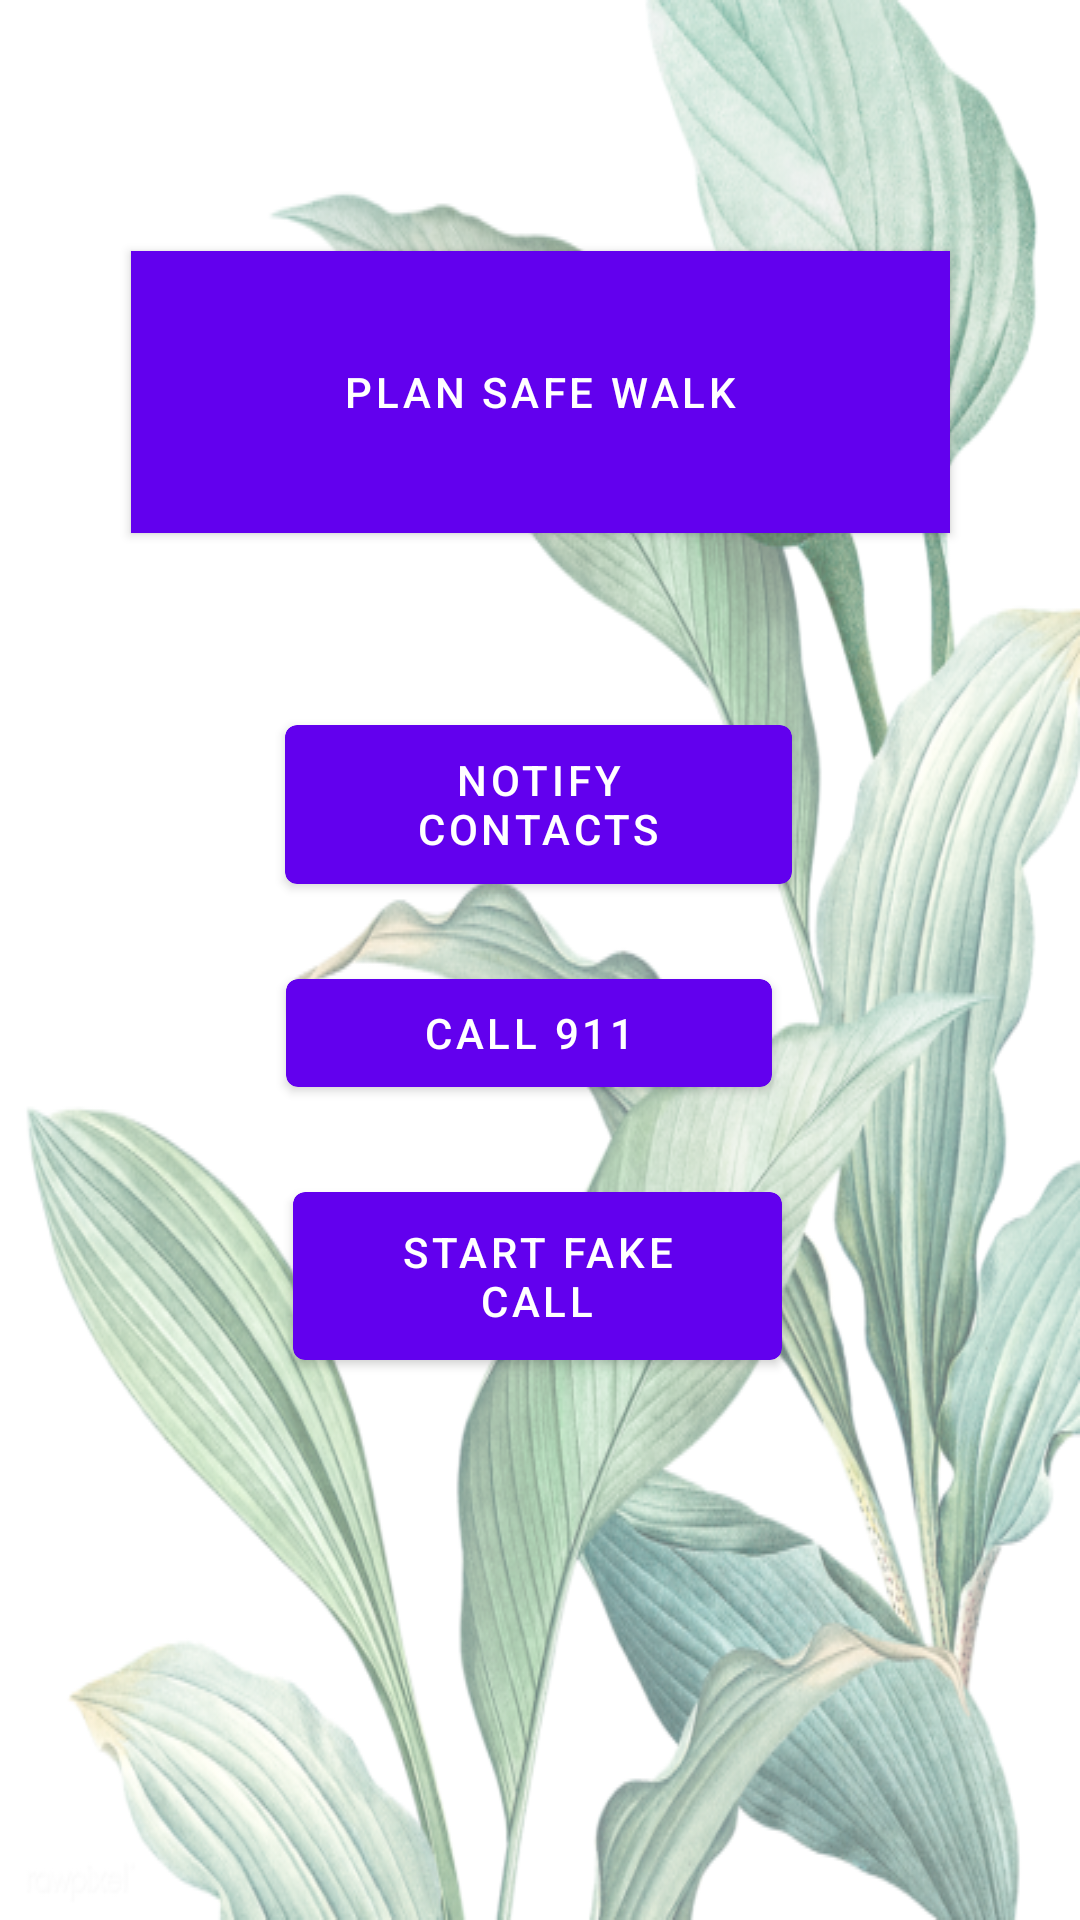

Android layout source for this screen:
<!-- AndroidManifest.xml: application theme Theme.Safe_walk_take_3 -->
<!-- res/layout/content_test_frag.xml -->
<?xml version="1.0" encoding="utf-8"?>
<androidx.constraintlayout.widget.ConstraintLayout xmlns:android="http://schemas.android.com/apk/res/android"
    xmlns:app="http://schemas.android.com/apk/res-auto"
    xmlns:tools="http://schemas.android.com/tools"
    android:layout_width="match_parent"
    android:layout_height="match_parent"
    app:layout_behavior="@string/appbar_scrolling_view_behavior">


    <ImageView
        android:id="@+id/imageView"
        android:layout_width="match_parent"
        android:layout_height="match_parent"
        android:alpha="0.6"
        android:scaleType="fitXY"

        android:src="@drawable/hack2"
        app:layout_anchorGravity="center"
        tools:layout_editor_absoluteX="-16dp"
        tools:layout_editor_absoluteY="55dp" />

    <ImageView
        android:id="@+id/config"
        android:layout_width="48dp"
        android:layout_height="43dp"
        android:layout_marginTop="44dp"
        android:alpha="0.6"

        android:scaleType="fitXY"
        android:src="@drawable/settingicon"
        app:layout_anchorGravity="center"
        app:layout_constraintEnd_toEndOf="parent"
        app:layout_constraintHorizontal_bias="0.817"
        app:layout_constraintStart_toStartOf="parent"
        app:layout_constraintTop_toTopOf="@+id/imageView" />

    <Button
        android:id="@+id/safe_walk_b"
        android:layout_width="273dp"
        android:layout_height="94dp"
        android:layout_alignParentStart="true"
        android:layout_alignParentTop="true"
        android:background="#EAAF9A"
        android:backgroundTint="#EAAF9A"
        android:clipToOutline="true"
        android:elevation="4dp"
        android:text="Plan safe walk"
        app:layout_constraintBottom_toBottomOf="parent"
        app:layout_constraintEnd_toEndOf="parent"
        app:layout_constraintStart_toStartOf="parent"
        app:layout_constraintTop_toTopOf="parent"
        app:layout_constraintVertical_bias="0.153" />

    
    <Button
        android:id="@+id/notify_butt"
        android:layout_width="169dp"
        android:layout_height="65dp"
        android:layout_alignParentStart="true"
        android:layout_alignParentTop="true"
        android:clipToOutline="true"

        android:elevation="4dp"

        android:text="Notify Contacts"
        app:layout_constraintBottom_toBottomOf="@+id/imageView"
        app:layout_constraintEnd_toEndOf="parent"
        app:layout_constraintHorizontal_bias="0.497"
        app:layout_constraintStart_toStartOf="parent"
        app:layout_constraintTop_toBottomOf="@+id/safe_walk_b"
        app:layout_constraintVertical_bias="0.146" />

    <Button
        android:id="@+id/notify_butt_911"
        android:layout_width="162dp"
        android:layout_height="48dp"
        android:layout_alignParentStart="true"
        android:layout_alignParentTop="true"
        android:clipToOutline="true"

        android:elevation="4dp"

        android:text="Call 911"
        app:layout_constraintBottom_toBottomOf="@+id/imageView"
        app:layout_constraintEnd_toEndOf="parent"
        app:layout_constraintHorizontal_bias="0.481"
        app:layout_constraintStart_toStartOf="parent"
        app:layout_constraintTop_toBottomOf="@+id/safe_walk_b"
        app:layout_constraintVertical_bias="0.344" />

    <Button
        android:id="@+id/start_fake_call"
        android:layout_width="163dp"
        android:layout_height="68dp"
        android:layout_alignParentStart="true"
        android:layout_alignParentTop="true"
        android:clipToOutline="true"

        android:elevation="4dp"

        android:text="Start fake call"
        app:layout_constraintBottom_toBottomOf="@+id/imageView"
        app:layout_constraintEnd_toEndOf="parent"
        app:layout_constraintHorizontal_bias="0.495"
        app:layout_constraintStart_toStartOf="parent"
        app:layout_constraintTop_toBottomOf="@+id/notify_butt_911"
        app:layout_constraintVertical_bias="0.113" />

</androidx.constraintlayout.widget.ConstraintLayout>
<!-- resources referenced by this layout -->
<resources>
  <!-- drawable hack2: png bitmap (drawable, 397656 bytes) -->
  <style name="Theme.Safe_walk_take_3" parent="Theme.MaterialComponents.DayNight.DarkActionBar">
          
          <item name="colorPrimary">@color/purple_500</item>
          <item name="colorPrimaryVariant">@color/purple_700</item>
          <item name="colorOnPrimary">@color/white</item>
          
          <item name="colorSecondary">@color/teal_200</item>
          <item name="colorSecondaryVariant">@color/teal_700</item>
          <item name="colorOnSecondary">@color/black</item>
          
          <item name="android:statusBarColor" tools:targetApi="l">?attr/colorPrimaryVariant</item>
          
      </style>
  <!-- not gathered from this repository: default colours our renderer supplied (Android Studio template values) -->
  <color name="purple_500">#FF6200EE</color>
  <color name="purple_700">#FF3700B3</color>
  <color name="teal_200">#FF03DAC5</color>
  <color name="teal_700">#FF018786</color>
  <color name="black">#FF000000</color>
  <color name="white">#FFFFFFFF</color>
</resources>
